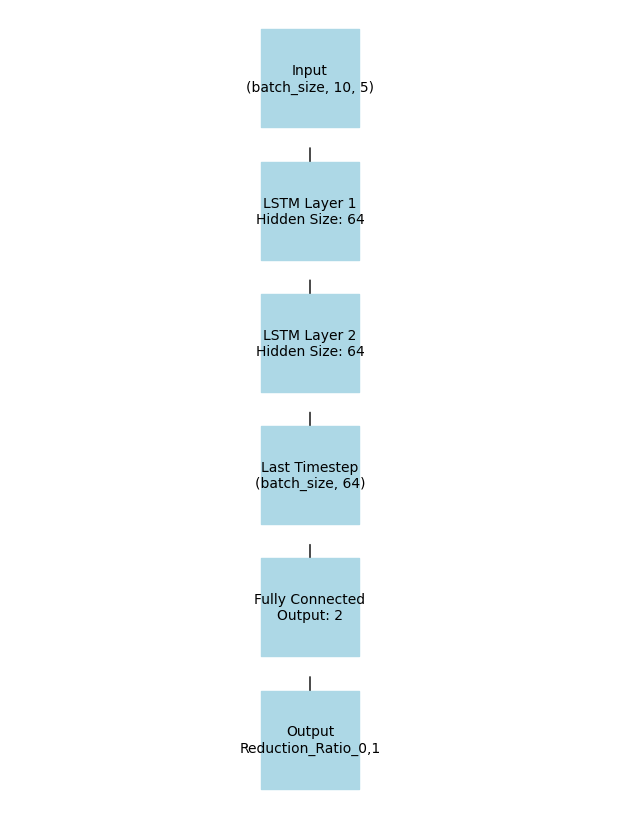

Write Python code to recreate this figure.
import matplotlib.pyplot as plt
import networkx as nx
from matplotlib import rcParams

# フォント設定 (Times New Roman)
rcParams['font.family'] = 'serif'
rcParams['font.serif'] = ['Times New Roman']

# グラフの作成
G = nx.DiGraph()

# ノードの追加（ラベルと形状を指定）
nodes = [
    ("Input", {"label": "Input\n(batch_size, 10, 5)"}),
    ("LSTM1", {"label": "LSTM Layer 1\nHidden Size: 64"}),
    ("LSTM2", {"label": "LSTM Layer 2\nHidden Size: 64"}),
    ("Last", {"label": "Last Timestep\n(batch_size, 64)"}),
    ("FC", {"label": "Fully Connected\nOutput: 2"}),
    ("Output", {"label": "Output\nReduction_Ratio_0,1"})
]
G.add_nodes_from(nodes)

# エッジの追加
edges = [
    ("Input", "LSTM1"),
    ("LSTM1", "LSTM2"),
    ("LSTM2", "Last"),
    ("Last", "FC"),
    ("FC", "Output")
]
G.add_edges_from(edges)

# レイアウトの設定（縦に並べる）
pos = {
    "Input": (0, 5),
    "LSTM1": (0, 4),
    "LSTM2": (0, 3),
    "Last": (0, 2),
    "FC": (0, 1),
    "Output": (0, 0)
}

# グラフの描画
plt.figure(figsize=(6, 8))
nx.draw(
    G, pos,
    with_labels=True,
    labels={node: data["label"] for node, data in G.nodes(data=True)},
    node_shape="s",  # 矩形ノード
    node_size=5000,  # ノードの大きさ
    node_color="lightblue",
    font_size=10,
    font_family="Times New Roman",
    arrows=True,
    arrowstyle="->",
    arrowsize=20
)

# グラフをSVG形式で保存
plt.savefig("lstm_model_structure_networkx.svg", format="svg", bbox_inches="tight")
plt.show()
